Photos from the image-classification dataset "normalized_fracture_dataset" in the GitHub repository Gyerzix/medai. Its 2 classes are: fracture, normal.

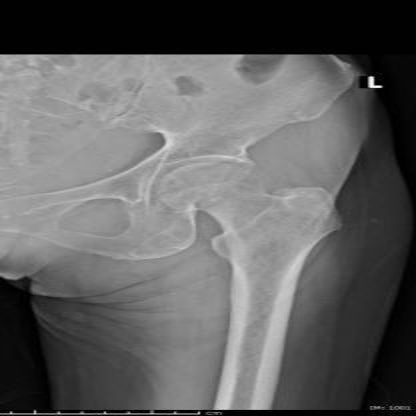
Label: normal

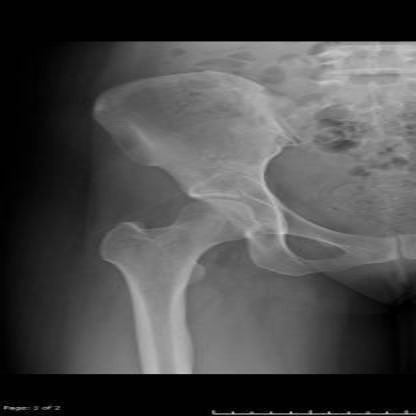
Label: normal

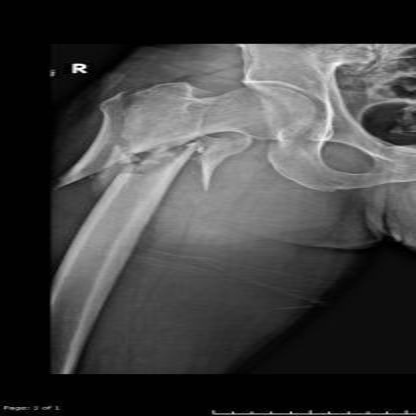
Label: fracture

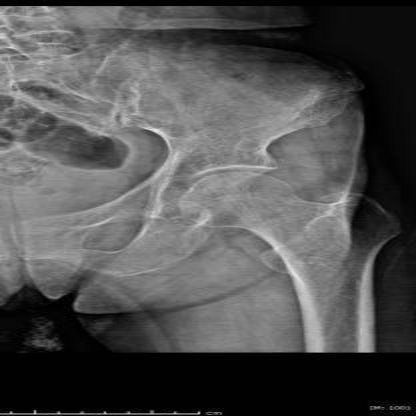
Label: normal

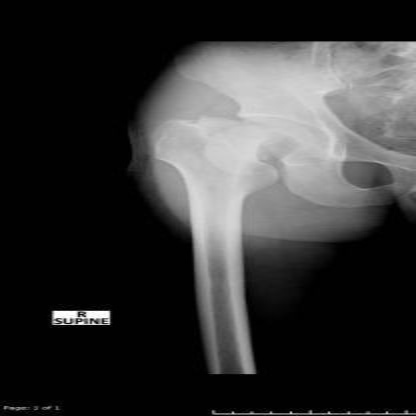
Label: fracture

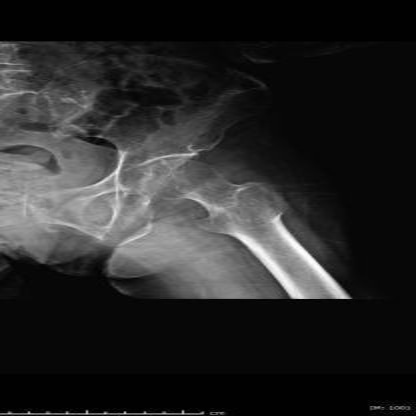
Label: normal
